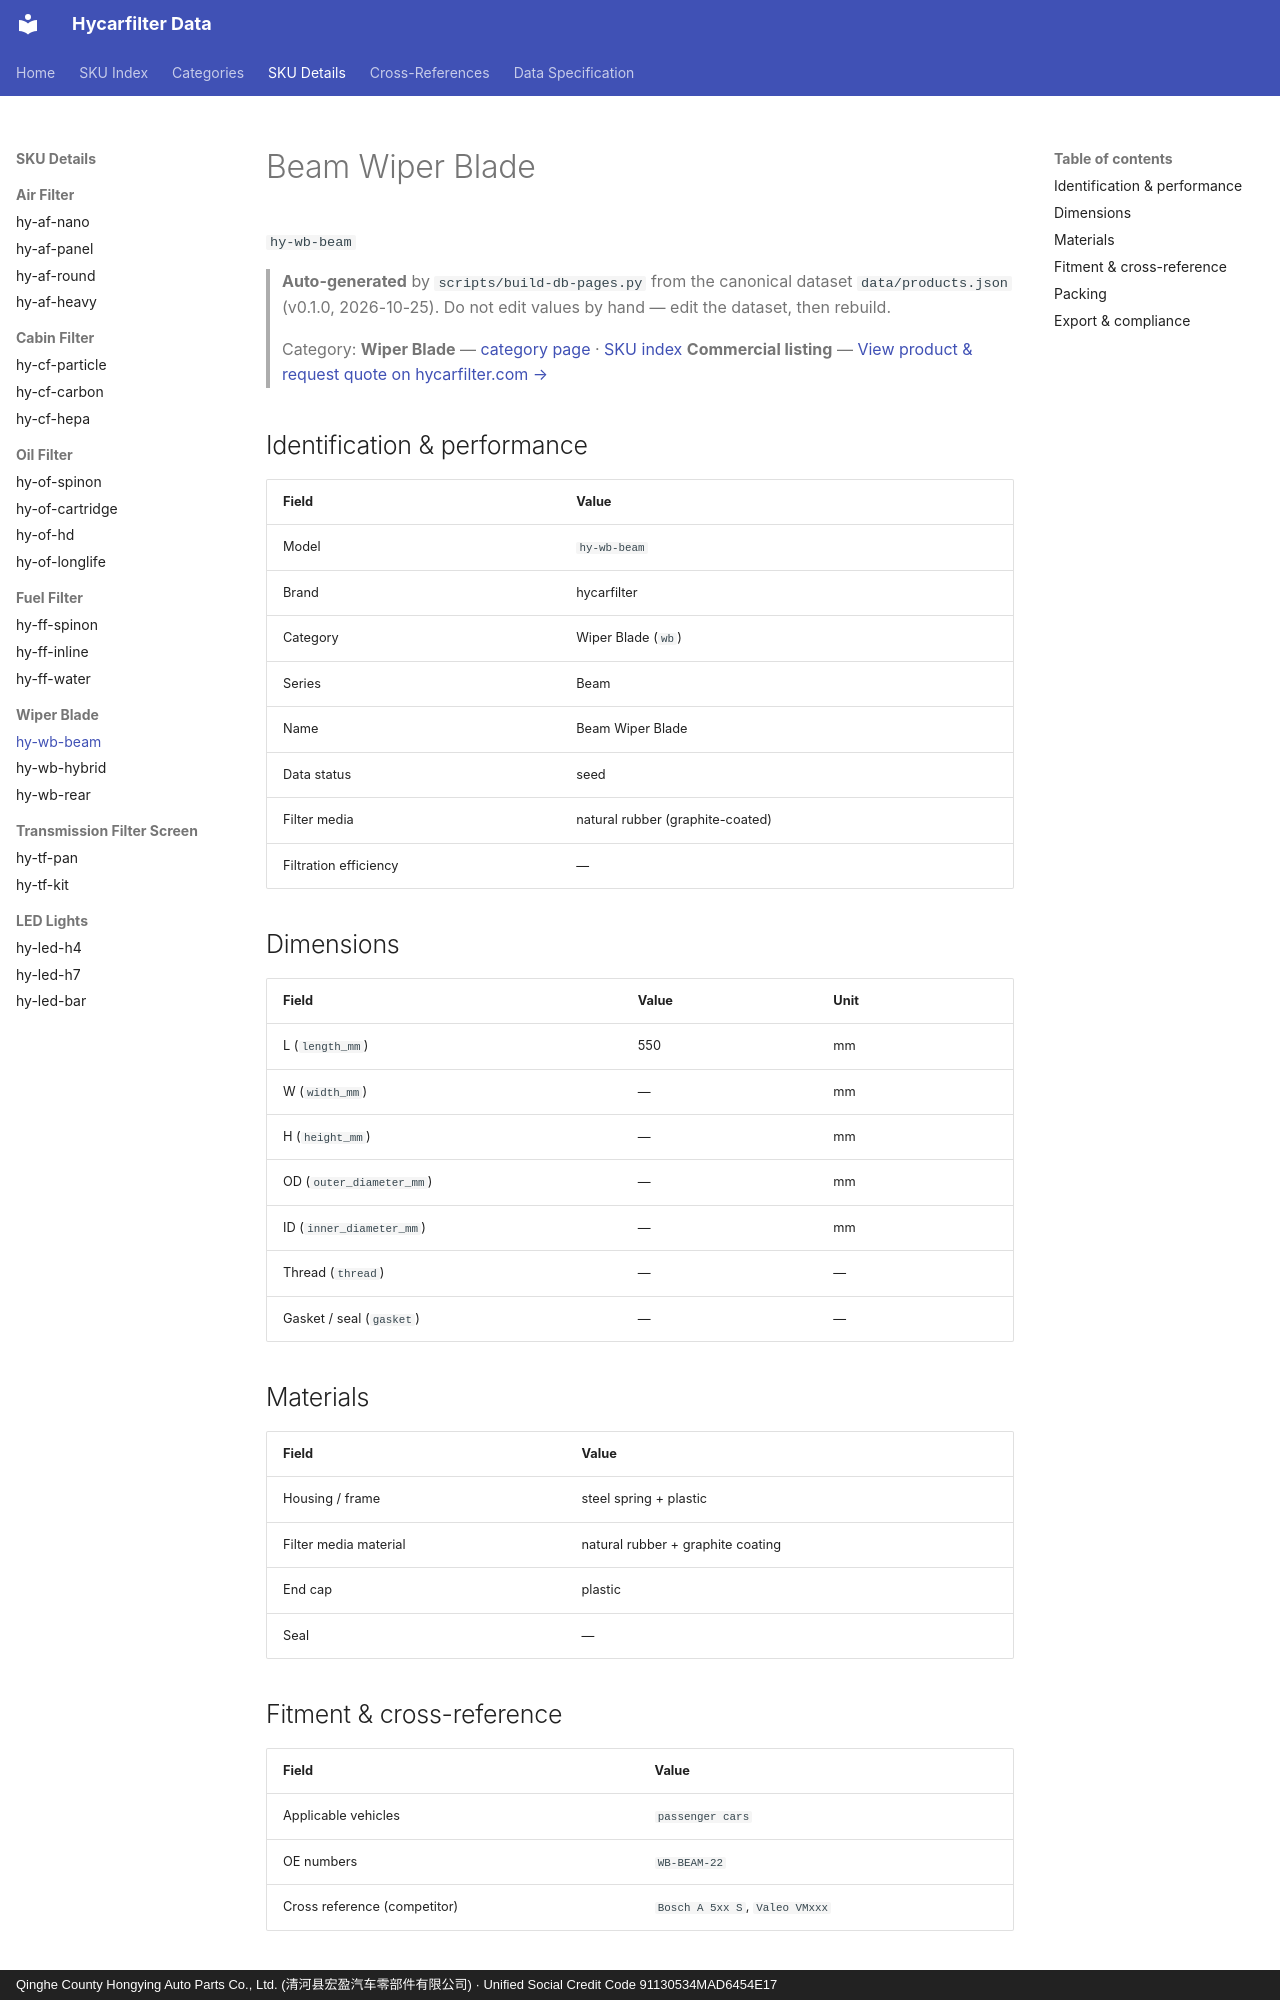

repository: martinxionbiotech-max/data.hycarfilter · page: products/hy-wb-beam/index.html · generator: mkdocs · copyright: Qinghe County Hongying Auto Parts Co., Ltd. (清河县宏盈汽车零部件有限公司) · Unified Social Credit Code 91130534MAD6454E17

# Beam Wiper Blade

`hy-wb-beam`
> **Auto-generated** by `scripts/build-db-pages.py` from the canonical dataset `data/products.json` (v0.1.0, 2026-10-25). Do not edit values by hand — edit the dataset, then rebuild.

> Category: **Wiper Blade** — [category page](wiper-blade.md) · [SKU index](index.md)
> **Commercial listing** — [View product &amp; request quote on hycarfilter.com →](https://hycarfilter.com/products/hy-wb-beam/)

## Identification & performance

| Field | Value |
|---|---|
| Model | `hy-wb-beam` |
| Brand | hycarfilter |
| Category | Wiper Blade (`wb`) |
| Series | Beam |
| Name | Beam Wiper Blade |
| Data status | seed |
| Filter media | natural rubber (graphite-coated) |
| Filtration efficiency | — |

## Dimensions

| Field | Value | Unit |
|---|---|---|
| L (`length_mm`) | 550 | mm |
| W (`width_mm`) | — | mm |
| H (`height_mm`) | — | mm |
| OD (`outer_diameter_mm`) | — | mm |
| ID (`inner_diameter_mm`) | — | mm |
| Thread (`thread`) | — | — |
| Gasket / seal (`gasket`) | — | — |

## Materials

| Field | Value |
|---|---|
| Housing / frame | steel spring + plastic |
| Filter media material | natural rubber + graphite coating |
| End cap | plastic |
| Seal | — |
